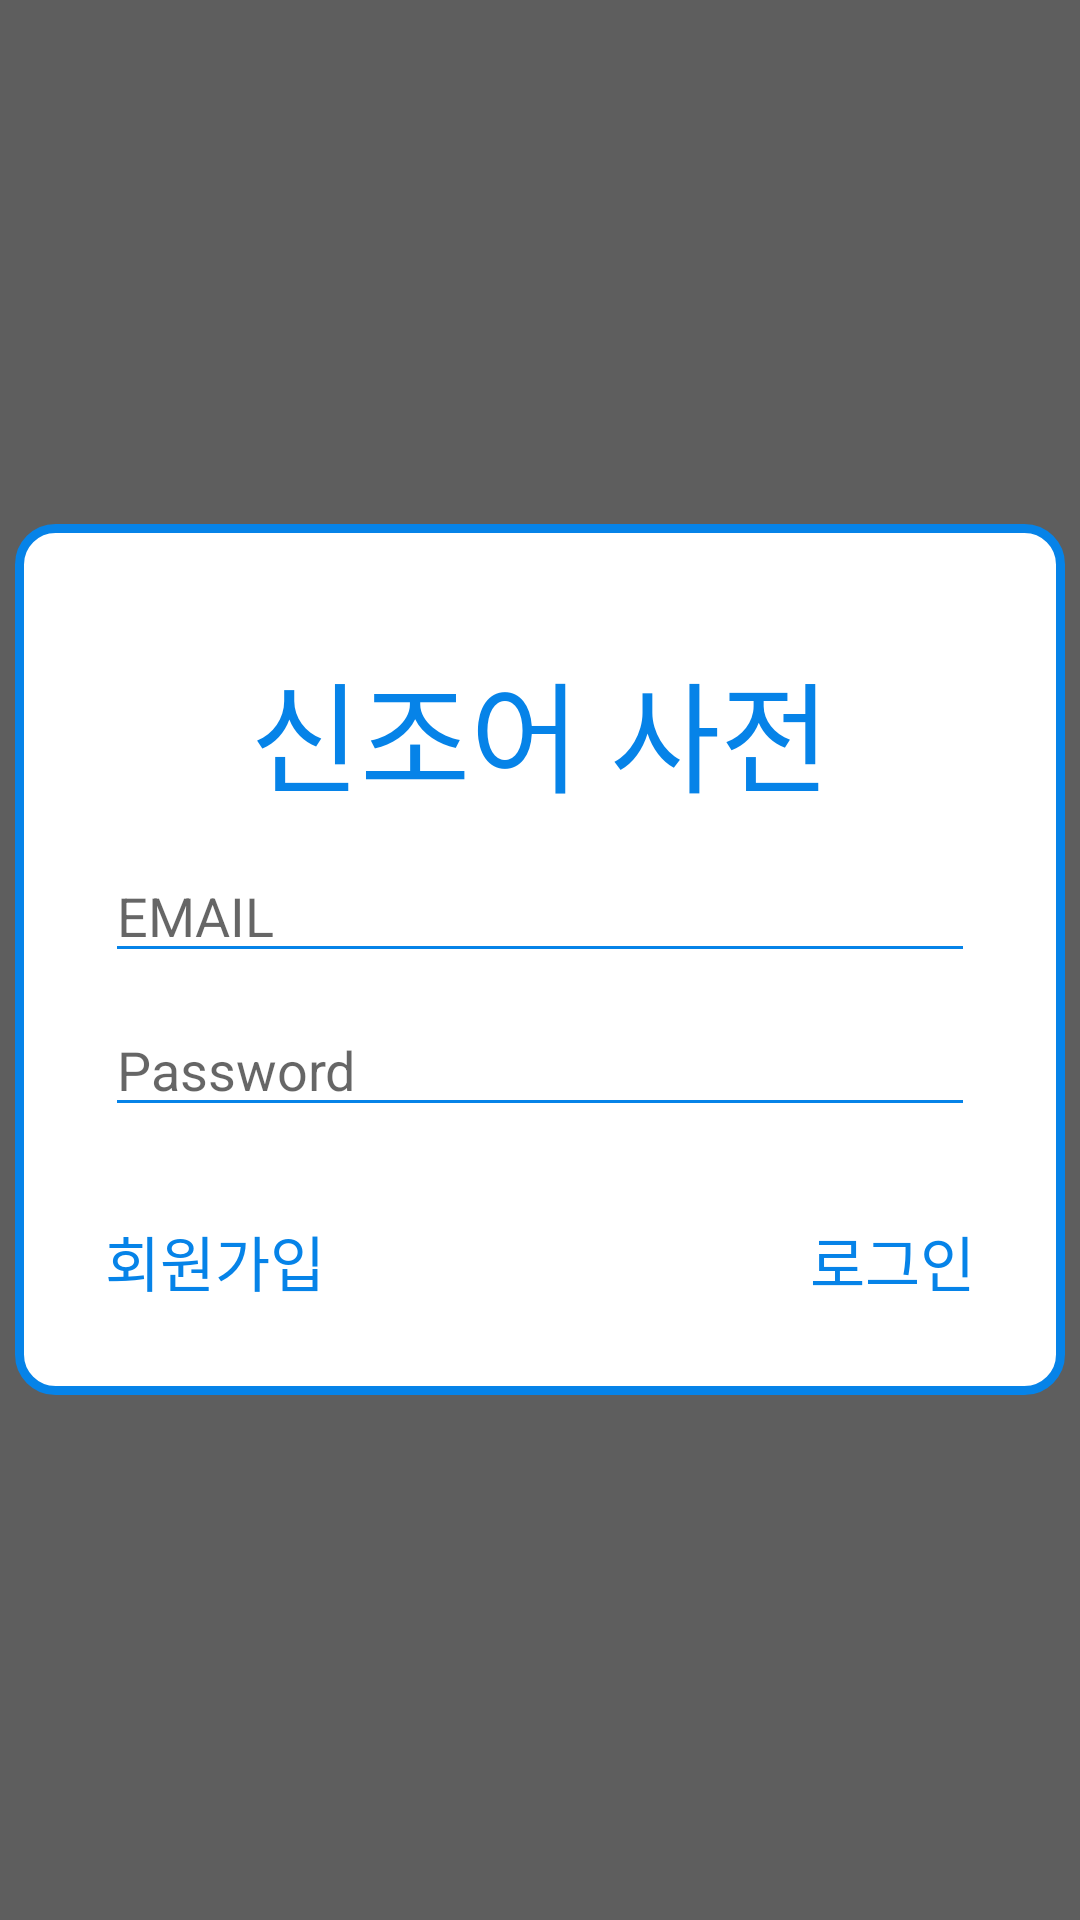

Layout XML and referenced resources for this Android screen:
<!-- AndroidManifest.xml: application theme AppTheme -->
<!-- res/layout/login_dlg.xml -->
<?xml version="1.0" encoding="utf-8"?>
<FrameLayout xmlns:android="http://schemas.android.com/apk/res/android"
    android:layout_width="match_parent"
    android:layout_height="match_parent"
    android:background="#a1000000">

    <LinearLayout
        android:layout_width="350dp"
        android:layout_height="wrap_content"
        android:layout_gravity="center"
        android:background="@drawable/dlg_shape"
        android:orientation="vertical">

        <TextView
            android:id="@+id/word_title"
            android:layout_width="match_parent"
            android:layout_height="wrap_content"
            android:layout_marginTop="40dp"
            android:fontFamily="@font/reco"
            android:gravity="center"
            android:text="신조어 사전"
            android:textColor="@color/blue"
            android:textSize="40dp" />

        <EditText
            android:id="@+id/ed_id"
            android:layout_width="match_parent"
            android:layout_height="wrap_content"
            android:layout_marginLeft="30dp"
            android:layout_marginTop="10dp"
            android:layout_marginRight="30dp"
            android:backgroundTint="@color/blue"
            android:hint="EMAIL"
            android:inputType="textEmailAddress" />

        <EditText
            android:id="@+id/ed_pwd"
            android:layout_width="match_parent"
            android:layout_height="wrap_content"
            android:layout_marginLeft="30dp"
            android:layout_marginTop="10dp"
            android:layout_marginRight="30dp"
            android:backgroundTint="@color/blue"
            android:hint="Password"
            android:inputType="textPassword" />

        <RelativeLayout
            android:layout_width="match_parent"
            android:layout_height="wrap_content"
            android:layout_marginTop="30dp"
            android:layout_marginBottom="30dp">

            <TextView
                android:id="@+id/login"
                android:layout_width="wrap_content"
                android:layout_height="wrap_content"
                android:layout_alignParentRight="true"
                android:layout_centerInParent="true"
                android:layout_marginRight="30dp"
                android:gravity="center"
                android:text="로그인"
                android:textColor="@color/blue"
                android:textSize="20dp" />

            <TextView
                android:id="@+id/regi"
                android:layout_width="wrap_content"
                android:layout_height="wrap_content"
                android:layout_alignParentLeft="true"
                android:layout_centerInParent="true"
                android:layout_marginLeft="30dp"
                android:gravity="center"
                android:text="회원가입"
                android:textColor="@color/blue"
                android:textSize="20dp" />
        </RelativeLayout>
    </LinearLayout>
</FrameLayout>
<!-- resources referenced by this layout -->
<resources>
  <color name="blue">#0683E8</color>
  <!-- drawable dlg_shape (drawable) -->
  <layer-list xmlns:android="http://schemas.android.com/apk/res/android"
      android:layout_height="wrap_content"
      android:layout_width="wrap_content">
      <item>
          
          <shape android:shape="rectangle">
              
              <corners android:radius="12dp" />
              
              <solid android:color="#fff" />
              
              <stroke android:width="3dp" android:color="@color/blue"/>
          </shape>
      </item>
  </layer-list>
  <style name="AppTheme" parent="Theme.MaterialComponents.DayNight.DarkActionBar">
          
          <item name="colorPrimary">@color/purple_500</item>
          <item name="colorPrimaryVariant">@color/black</item>
          <item name="colorOnPrimary">@color/white</item>
          <item name="windowActionBar">false</item>
          <item name="windowNoTitle">true</item>
          
          <item name="colorSecondary">@color/teal_200</item>
          <item name="colorSecondaryVariant">@color/teal_700</item>
          <item name="colorOnSecondary">@color/black</item>
          
          <item name="android:statusBarColor" tools:targetApi="l">?attr/colorPrimaryVariant</item>
          
      </style>
  <color name="purple_500">#FF6200EE</color>
  <color name="black">#FF000000</color>
  <color name="white">#FFFFFFFF</color>
  <color name="teal_200">#FF03DAC5</color>
  <color name="teal_700">#FF018786</color>
</resources>
